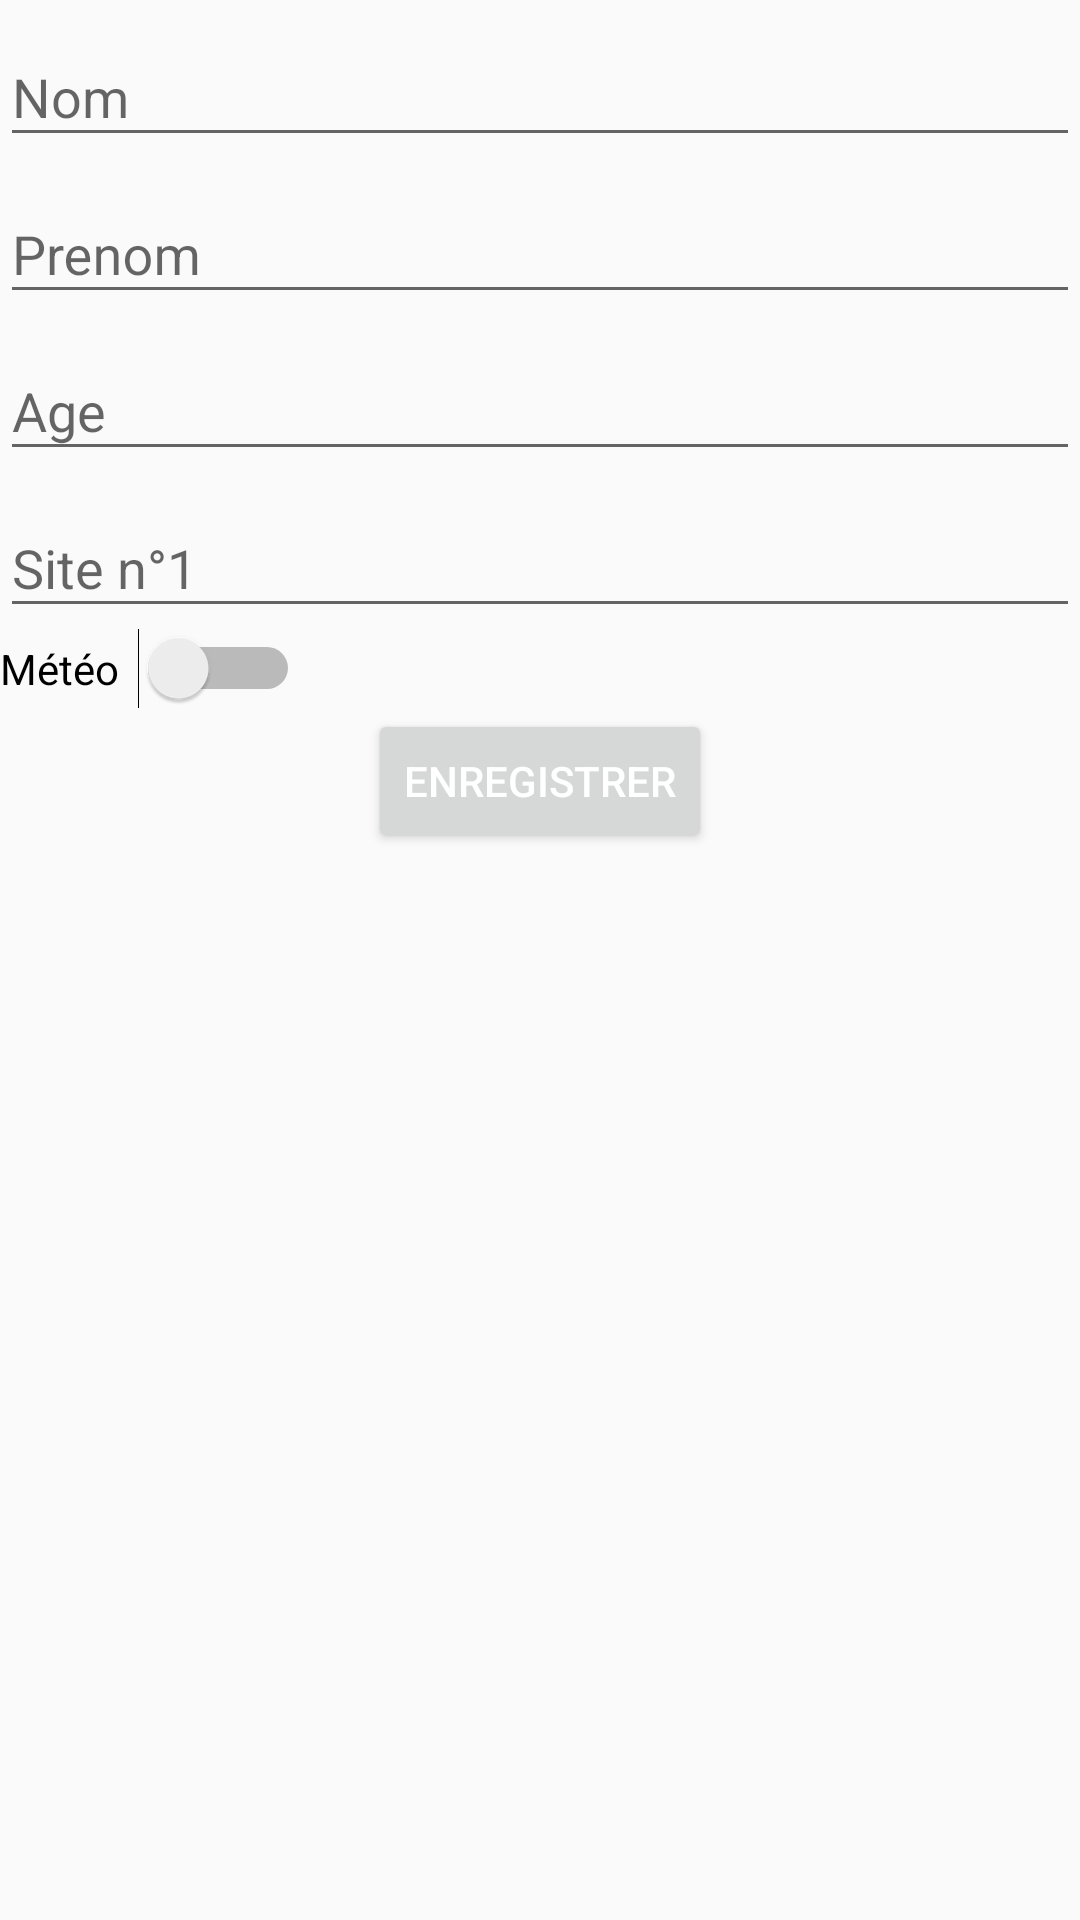

The Android layout XML behind this screen, and the referenced resources:
<!-- AndroidManifest.xml: application theme AppTheme -->
<!-- res/layout/fragment_create.xml -->
<?xml version="1.0" encoding="utf-8"?>
<LinearLayout xmlns:android="http://schemas.android.com/apk/res/android"
    android:layout_width="match_parent" android:layout_height="match_parent"
    android:orientation="vertical"
    android:layout_margin="@dimen/activity_vertical_margin">


    

    <android.support.design.widget.TextInputLayout
        android:id="@+id/edit_nom_layout"
        android:layout_width="match_parent"
        android:layout_height="wrap_content">
        <EditText
            android:id="@+id/edit_nom"
            android:layout_width="match_parent"
            android:layout_height="wrap_content"
            android:inputType="text"
            android:hint="Nom" />
    </android.support.design.widget.TextInputLayout>


    <android.support.design.widget.TextInputLayout
        android:id="@+id/edit_prenom_layout"
        android:layout_width="match_parent"
        android:layout_height="wrap_content">
        <EditText
            android:id="@+id/edit_prenom"
            android:inputType="text"

            android:layout_width="match_parent"
            android:layout_height="wrap_content"
            android:hint="Prenom" />
    </android.support.design.widget.TextInputLayout>

    <android.support.design.widget.TextInputLayout
        android:id="@+id/edit_age_layout"
        android:layout_width="match_parent"
        android:layout_height="wrap_content">
        <EditText
            android:id="@+id/edit_age"
            android:inputType="number"
            android:layout_width="match_parent"
            android:layout_height="wrap_content"
            android:hint="Age" />
    </android.support.design.widget.TextInputLayout>

    <android.support.design.widget.TextInputLayout
        android:id="@+id/edit_ulr1_layout"
        android:layout_width="match_parent"
        android:layout_height="wrap_content">
        <EditText
            android:id="@+id/edit_ulr1"
            android:inputType="textUri"
            android:layout_width="match_parent"
            android:layout_height="wrap_content"
            android:hint="Site n°1" />
    </android.support.design.widget.TextInputLayout>

    <Switch
        android:id="@+id/switch1"
        android:layout_width="100dp"
        android:layout_height="wrap_content"
        android:text="Météo" />

    <Button
        android:id="@+id/btnAddUser"
        android:layout_width="wrap_content"
        android:layout_height="wrap_content"
        android:text="Enregistrer"
        android:layout_gravity="center"/>

</LinearLayout>
<!-- resources referenced by this layout -->
<resources>
  <style name="AppTheme" parent="AppBaseTheme">
  
          <item name="android:textColorPrimary">@android:color/white</item>
          <item name="android:windowTranslucentStatus" tools:targetApi="19">true</item>
  
          <item name="android:windowContentOverlay">@null</item>
          <item name="windowActionBar">false</item>
  
          
          <item name="colorPrimary">@color/colorPrimary</item>
          <item name="colorPrimaryDark">@color/colorPrimaryDark</item>
          <item name="colorAccent">@color/accent_color</item>
  
          <item name="android:statusBarColor" tools:targetApi="21">@color/statusBarColor</item>
          <item name="android:navigationBarColor" tools:targetApi="21">@color/navigationBarColor</item>
          <item name="android:windowDrawsSystemBarBackgrounds" tools:targetApi="21">true</item>
  
      </style>
  <style name="AppBaseTheme" parent="@style/Theme.AppCompat.Light.NoActionBar">
      </style>
  <color name="colorPrimary">@color/blue</color>
  <color name="colorPrimaryDark">@color/blue</color>
  <color name="accent_color">@color/blue</color>
  <color name="statusBarColor">@color/blue</color>
  <color name="navigationBarColor">@android:color/black</color>
  <color name="blue">#303F9F</color>
</resources>
